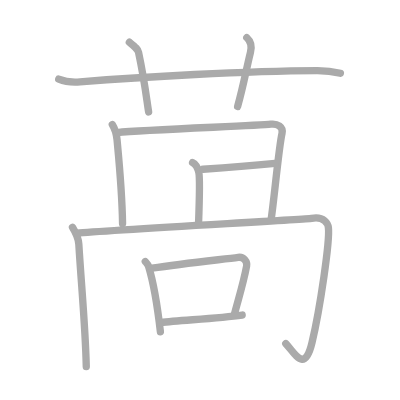
t = 0.00 s
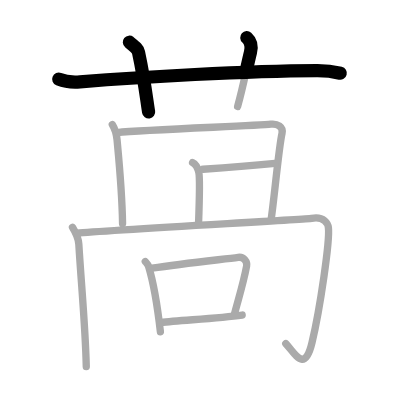
t = 2.50 s
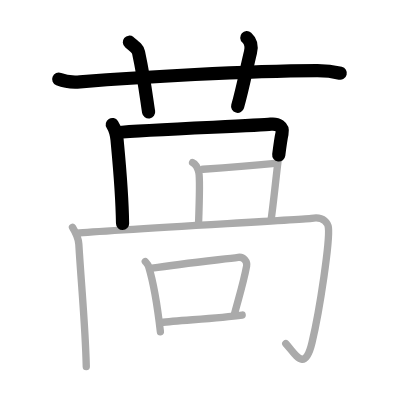
t = 4.75 s
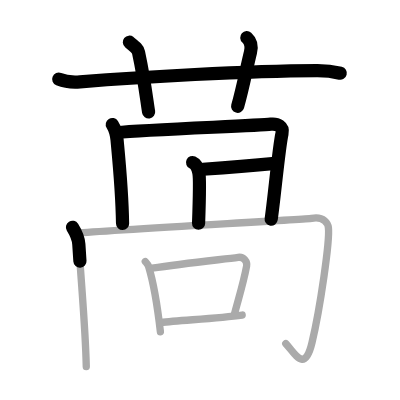
t = 7.25 s
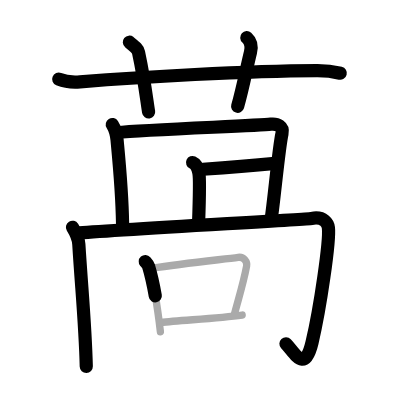
t = 9.50 s
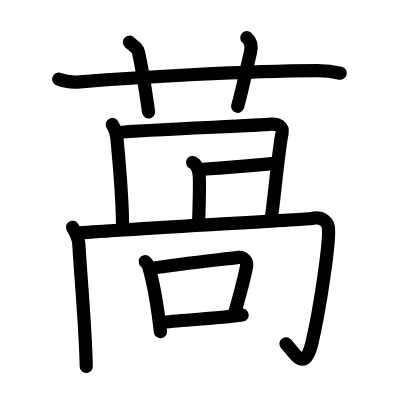
t = 12.00 s

The animated SVG that drew these frames (rendered in a browser with its animation timeline set to each time). Animation: 12 SMIL elements (animate=12); one cycle of 12.00 s.

<?xml version="1.0" standalone="no"?>
<!DOCTYPE svg PUBLIC "-//W3C//DTD SVG 1.1//EN"   "http://www.w3.org/Graphics/SVG/1.1/DTD/svg11.dtd">
<svg width="400px" height="400px"  version="1.1" xmlns="http://www.w3.org/2000/svg">
  <defs>
    <marker id="Triangle" viewBox="0 0 10 10" refX="0" refY="5" markerUnits="strokeWidth" markerWidth="3" style="stroke-opacity:0%;fill:#aaaaaa;" markerHeight="2" orient="auto">
      <path d="M 0 0 L 10 5 L 0 10 z" />
    </marker>
    
    <marker id="Arrow" viewBox="0 0 10 10" refX="5" refY="5" markerUnits="strokeWidth" markerWidth="1.8" style="stroke-opacity:0%;fill:#770000;" markerHeight="2" orient="auto">
      <path d="M 0 4 L 6 4 L 4 1 L 10 5 L 4 9 L 6 6 L 0 6 z" />
        <circle cx="5" cy="5" r="5" />
      </marker>
    
    <marker id="TriangleRed" viewBox="0 0 10 10" refX="0" refY="5" markerUnits="strokeWidth" markerWidth="3" style="stroke-opacity:0%;fill:#CC0000;" markerHeight="2" orient="auto">
      <path d="M 0 0 L 10 5 L 0 10 z" />
    </marker>
    
    <marker id="ArrowRed" viewBox="0 0 10 10" refX="5" refY="5" markerUnits="strokeWidth" markerWidth="1.8" style="stroke-opacity:0%;fill:#CC0000;" markerHeight="2" orient="auto">
      <path d="M 0 4 L 6 4 L 4 1 L 10 5 L 4 9 L 6 6 L 0 6 z" />
        <circle cx="5" cy="5" r="5" />
      </marker>
    
  </defs>
  
  <path style="fill:#ffffff; fill-opacity:100%; fill-rule:evenodd; stroke-width:0;" d="M 0 0 L 400px 0 L 400px 400px L 0 400px L 0 0" />

  <g transform="scale(3.6697247706422 3.6697247706422)">
<path style="fill:none; fill-opacity:0%; fill-rule:evenodd; stroke:#aaaaaa; stroke-opacity:100%; stroke-width: 1.5pt; stroke-linejoin:round; stroke-linecap:round;" d="M16 21.57c1.83 0.74 3.96 0.89 5.8 0.74c16.84-1.36 45.13-2.98 64.54-3.08c3.05-0.02 4.88 0.35 6.41 0.73"></path>
<path style="fill:none; fill-opacity:0%; fill-rule:evenodd; stroke:#aaaaaa; stroke-opacity:100%; stroke-width: 1.5pt; stroke-linejoin:round; stroke-linecap:round;" d="M35.25 11.5c1.75 1.43 2.31 1.87 2.5 2.75C39.5 22.5 40 27.5 40.5 30.5"></path>
<path style="fill:none; fill-opacity:0%; fill-rule:evenodd; stroke:#aaaaaa; stroke-opacity:100%; stroke-width: 1.5pt; stroke-linejoin:round; stroke-linecap:round;" d="M67.25 10.25c1.12 1 1.37 2.52 1 4c-1.12 4.5-1.88 9-3.5 14.75"></path>
<path style="fill:none; fill-opacity:0%; fill-rule:evenodd; stroke:#aaaaaa; stroke-opacity:100%; stroke-width: 1.5pt; stroke-linejoin:round; stroke-linecap:round;" d="M30.6 33.94c0.65 1.05 1.12 2.31 1.3 4.2c0.65 6.94 1.35 13.85 1.5 22.8"></path>
<path style="fill:none; fill-opacity:0%; fill-rule:evenodd; stroke:#aaaaaa; stroke-opacity:100%; stroke-width: 1.5pt; stroke-linejoin:round; stroke-linecap:round;" d="M31.9 36.12c8.24-0.84 38.23-1.84 41.91-2.28c1.73-0.21 3.46 0.66 3.04 2.52c-0.87 3.78-2.1 17.6-2.97 23.48"></path>
<path style="fill:none; fill-opacity:0%; fill-rule:evenodd; stroke:#aaaaaa; stroke-opacity:100%; stroke-width: 1.5pt; stroke-linejoin:round; stroke-linecap:round;" d="M52.48 44.29c0.94 0.42 1.51 1.89 1.7 2.73c0.19 0.84 0.12 8.62-0.07 13.87"></path>
<path style="fill:none; fill-opacity:0%; fill-rule:evenodd; stroke:#aaaaaa; stroke-opacity:100%; stroke-width: 1.5pt; stroke-linejoin:round; stroke-linecap:round;" d="M55.33 46.13c3.04-0.21 15.3-1.18 19.63-1.6"></path>
<path style="fill:none; fill-opacity:0%; fill-rule:evenodd; stroke:#aaaaaa; stroke-opacity:100%; stroke-width: 1.5pt; stroke-linejoin:round; stroke-linecap:round;" d="M19.75 61.94c0.65 1.05 1.62 2.73 1.73 4.62C22.25 79 23.25 88.75 23.51 99.9"></path>
<path style="fill:none; fill-opacity:0%; fill-rule:evenodd; stroke:#aaaaaa; stroke-opacity:100%; stroke-width: 1.5pt; stroke-linejoin:round; stroke-linecap:round;" d="M20.98 63.55c8.24-0.84 62.31-3.75 63.93-4.04c3.47-0.63 4.46 1.48 4.58 2.52c0.43 3.57-2.25 21.98-4.47 31.34c-2 8.45-4.54 2.99-7.15 0.26"></path>
<path style="fill:none; fill-opacity:0%; fill-rule:evenodd; stroke:#aaaaaa; stroke-opacity:100%; stroke-width: 1.5pt; stroke-linejoin:round; stroke-linecap:round;" d="M39.59 71.28c0.37 0.42 0.74 0.78 0.9 1.31c1.27 4.21 2.35 10.24 3.22 17.81"></path>
<path style="fill:none; fill-opacity:0%; fill-rule:evenodd; stroke:#aaaaaa; stroke-opacity:100%; stroke-width: 1.5pt; stroke-linejoin:round; stroke-linecap:round;" d="M41.44 73.09c8.56-1.34 19.2-2.4 23.48-2.96c1.56-0.2 2.51 1.2 2.28 2.39c-0.93 4.92-2.27 9.01-3.39 13.37"></path>
<path style="fill:none; fill-opacity:0%; fill-rule:evenodd; stroke:#aaaaaa; stroke-opacity:100%; stroke-width: 1.5pt; stroke-linejoin:round; stroke-linecap:round;" d="M43.88 87.88c5.03-0.63 15.2-1.06 22.11-2.03"></path>

<path style="fill:none; fill-opacity:0%; fill-rule:evenodd; stroke:#000000; stroke-opacity:100%; stroke-width: 2.7pt; stroke-linejoin:round; stroke-linecap:round;" d="M16 21.57c1.83 0.74 3.96 0.89 5.8 0.74c16.84-1.36 45.13-2.98 64.54-3.08c3.05-0.02 4.88 0.35 6.41 0.73" pathLength="100" stroke-dashoffset="100" stroke-dasharray="100 105"><animate id="dashAnim1" attributeName="stroke-dashoffset" from="100" to="0" dur="1s" calcMode="linear" fill="freeze"/></path>
<path style="fill:none; fill-opacity:0%; fill-rule:evenodd; stroke:#000000; stroke-opacity:100%; stroke-width: 2.7pt; stroke-linejoin:round; stroke-linecap:round;" d="M35.25 11.5c1.75 1.43 2.31 1.87 2.5 2.75C39.5 22.5 40 27.5 40.5 30.5" pathLength="100" stroke-dashoffset="100" stroke-dasharray="100 105"><animate id="dashAnim2" attributeName="stroke-dashoffset" from="100" to="0" dur="1s" calcMode="linear" begin="dashAnim1.end" fill="freeze"/></path>
<path style="fill:none; fill-opacity:0%; fill-rule:evenodd; stroke:#000000; stroke-opacity:100%; stroke-width: 2.7pt; stroke-linejoin:round; stroke-linecap:round;" d="M67.25 10.25c1.12 1 1.37 2.52 1 4c-1.12 4.5-1.88 9-3.5 14.75" pathLength="100" stroke-dashoffset="100" stroke-dasharray="100 105"><animate id="dashAnim3" attributeName="stroke-dashoffset" from="100" to="0" dur="1s" calcMode="linear" begin="dashAnim2.end" fill="freeze"/></path>
<path style="fill:none; fill-opacity:0%; fill-rule:evenodd; stroke:#000000; stroke-opacity:100%; stroke-width: 2.7pt; stroke-linejoin:round; stroke-linecap:round;" d="M30.6 33.94c0.65 1.05 1.12 2.31 1.3 4.2c0.65 6.94 1.35 13.85 1.5 22.8" pathLength="100" stroke-dashoffset="100" stroke-dasharray="100 105"><animate id="dashAnim4" attributeName="stroke-dashoffset" from="100" to="0" dur="1s" calcMode="linear" begin="dashAnim3.end" fill="freeze"/></path>
<path style="fill:none; fill-opacity:0%; fill-rule:evenodd; stroke:#000000; stroke-opacity:100%; stroke-width: 2.7pt; stroke-linejoin:round; stroke-linecap:round;" d="M31.9 36.12c8.24-0.84 38.23-1.84 41.91-2.28c1.73-0.21 3.46 0.66 3.04 2.52c-0.87 3.78-2.1 17.6-2.97 23.48" pathLength="100" stroke-dashoffset="100" stroke-dasharray="100 105"><animate id="dashAnim5" attributeName="stroke-dashoffset" from="100" to="0" dur="1s" calcMode="linear" begin="dashAnim4.end" fill="freeze"/></path>
<path style="fill:none; fill-opacity:0%; fill-rule:evenodd; stroke:#000000; stroke-opacity:100%; stroke-width: 2.7pt; stroke-linejoin:round; stroke-linecap:round;" d="M52.48 44.29c0.94 0.42 1.51 1.89 1.7 2.73c0.19 0.84 0.12 8.62-0.07 13.87" pathLength="100" stroke-dashoffset="100" stroke-dasharray="100 105"><animate id="dashAnim6" attributeName="stroke-dashoffset" from="100" to="0" dur="1s" calcMode="linear" begin="dashAnim5.end" fill="freeze"/></path>
<path style="fill:none; fill-opacity:0%; fill-rule:evenodd; stroke:#000000; stroke-opacity:100%; stroke-width: 2.7pt; stroke-linejoin:round; stroke-linecap:round;" d="M55.33 46.13c3.04-0.21 15.3-1.18 19.63-1.6" pathLength="100" stroke-dashoffset="100" stroke-dasharray="100 105"><animate id="dashAnim7" attributeName="stroke-dashoffset" from="100" to="0" dur="1s" calcMode="linear" begin="dashAnim6.end" fill="freeze"/></path>
<path style="fill:none; fill-opacity:0%; fill-rule:evenodd; stroke:#000000; stroke-opacity:100%; stroke-width: 2.7pt; stroke-linejoin:round; stroke-linecap:round;" d="M19.75 61.94c0.65 1.05 1.62 2.73 1.73 4.62C22.25 79 23.25 88.75 23.51 99.9" pathLength="100" stroke-dashoffset="100" stroke-dasharray="100 105"><animate id="dashAnim8" attributeName="stroke-dashoffset" from="100" to="0" dur="1s" calcMode="linear" begin="dashAnim7.end" fill="freeze"/></path>
<path style="fill:none; fill-opacity:0%; fill-rule:evenodd; stroke:#000000; stroke-opacity:100%; stroke-width: 2.7pt; stroke-linejoin:round; stroke-linecap:round;" d="M20.98 63.55c8.24-0.84 62.31-3.75 63.93-4.04c3.47-0.63 4.46 1.48 4.58 2.52c0.43 3.57-2.25 21.98-4.47 31.34c-2 8.45-4.54 2.99-7.15 0.26" pathLength="100" stroke-dashoffset="100" stroke-dasharray="100 105"><animate id="dashAnim9" attributeName="stroke-dashoffset" from="100" to="0" dur="1s" calcMode="linear" begin="dashAnim8.end" fill="freeze"/></path>
<path style="fill:none; fill-opacity:0%; fill-rule:evenodd; stroke:#000000; stroke-opacity:100%; stroke-width: 2.7pt; stroke-linejoin:round; stroke-linecap:round;" d="M39.59 71.28c0.37 0.42 0.74 0.78 0.9 1.31c1.27 4.21 2.35 10.24 3.22 17.81" pathLength="100" stroke-dashoffset="100" stroke-dasharray="100 105"><animate id="dashAnim10" attributeName="stroke-dashoffset" from="100" to="0" dur="1s" calcMode="linear" begin="dashAnim9.end" fill="freeze"/></path>
<path style="fill:none; fill-opacity:0%; fill-rule:evenodd; stroke:#000000; stroke-opacity:100%; stroke-width: 2.7pt; stroke-linejoin:round; stroke-linecap:round;" d="M41.44 73.09c8.56-1.34 19.2-2.4 23.48-2.96c1.56-0.2 2.51 1.2 2.28 2.39c-0.93 4.92-2.27 9.01-3.39 13.37" pathLength="100" stroke-dashoffset="100" stroke-dasharray="100 105"><animate id="dashAnim11" attributeName="stroke-dashoffset" from="100" to="0" dur="1s" calcMode="linear" begin="dashAnim10.end" fill="freeze"/></path>
<path style="fill:none; fill-opacity:0%; fill-rule:evenodd; stroke:#000000; stroke-opacity:100%; stroke-width: 2.7pt; stroke-linejoin:round; stroke-linecap:round;" d="M43.88 87.88c5.03-0.63 15.2-1.06 22.11-2.03" pathLength="100" stroke-dashoffset="100" stroke-dasharray="100 105"><animate id="dashAnim12" attributeName="stroke-dashoffset" from="100" to="0" dur="1s" calcMode="linear" begin="dashAnim11.end" fill="freeze"/></path>

</g>

</svg>  
          
